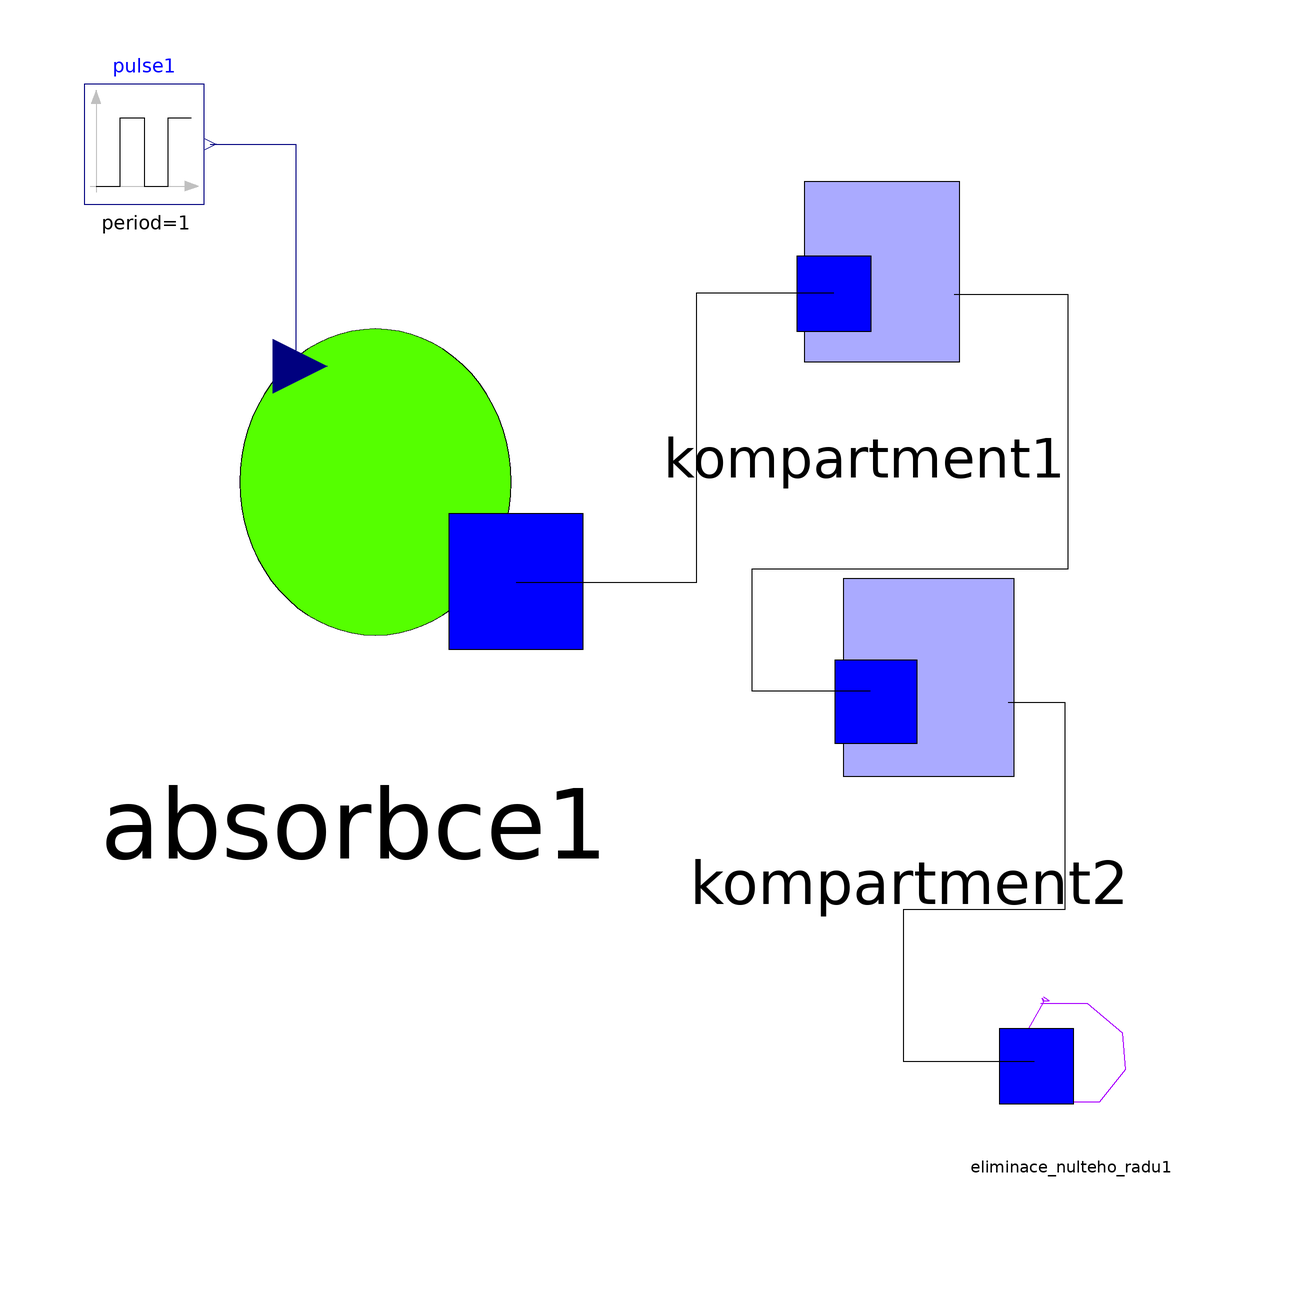

This picture is the connection diagram that the Modelica source below describes through its graphical annotations.

model Dvou_kompartmentovy_model
    Farma.absorbce absorbce1(F = 10) annotation(Placement(visible = true, transformation(origin = {-45, 25}, extent = {{-45, -45}, {45, 45}}, rotation = 0)));
    Farma.kompartment kompartment1(C0 = 0, Vd = 10) annotation(Placement(visible = true, transformation(origin = {40, 60}, extent = {{-25, -25}, {25, 25}}, rotation = 0)));
    Farma.kompartment kompartment2(C0 = 0, Vd = 10) annotation(Placement(visible = true, transformation(origin = {47.5, -7.5}, extent = {{-27.5, -27.5}, {27.5, 27.5}}, rotation = 0)));
    Farma.eliminace_nulteho_radu eliminace_nulteho_radu1(CL = 1) annotation(Placement(visible = true, transformation(origin = {75, -75}, extent = {{-25, -25}, {25, 25}}, rotation = 0)));
    Modelica.Blocks.Sources.Pulse pulse1(amplitude = 10, width = 10, period = 1, nperiod = 4) annotation(Placement(visible = true, transformation(origin = {-80, 80}, extent = {{-10, -10}, {10, 10}}, rotation = 0)));
  equation
    connect(pulse1.y, absorbce1.u) annotation(Line(points = {{-69, 80}, {-54.6835, 80}, {-54.6835, 44.0506}, {-54.6835, 44.0506}}, color = {0, 0, 127}));
    connect(kompartment2.konektor1, eliminace_nulteho_radu1.konektor1) annotation(Line(points = {{64, -13}, {73.4177, -13}, {73.4177, -47.5949}, {46.5823, -47.5949}, {46.5823, -72.9114}, {68.3544, -72.9114}, {68.3544, -72.9114}}));
    connect(kompartment1.konektor1, kompartment2.konektor1) annotation(Line(points = {{55, 55}, {73.9241, 55}, {73.9241, 9.11392}, {21.2658, 9.11392}, {21.2658, -11.1392}, {41.0127, -11.1392}, {41.0127, -11.1392}}));
    connect(absorbce1.konektor1, kompartment1.konektor1) annotation(Line(points = {{-18, 7}, {12.1519, 7}, {12.1519, 55.1899}, {34.9367, 55.1899}, {34.9367, 55.1899}}));
    annotation(Icon(coordinateSystem(extent = {{-100, -100}, {100, 100}}, preserveAspectRatio = true, initialScale = 0.1, grid = {2, 2})), Diagram(coordinateSystem(extent = {{-100, -100}, {100, 100}}, preserveAspectRatio = true, initialScale = 0.1, grid = {2, 2})));
  end Dvou_kompartmentovy_model;